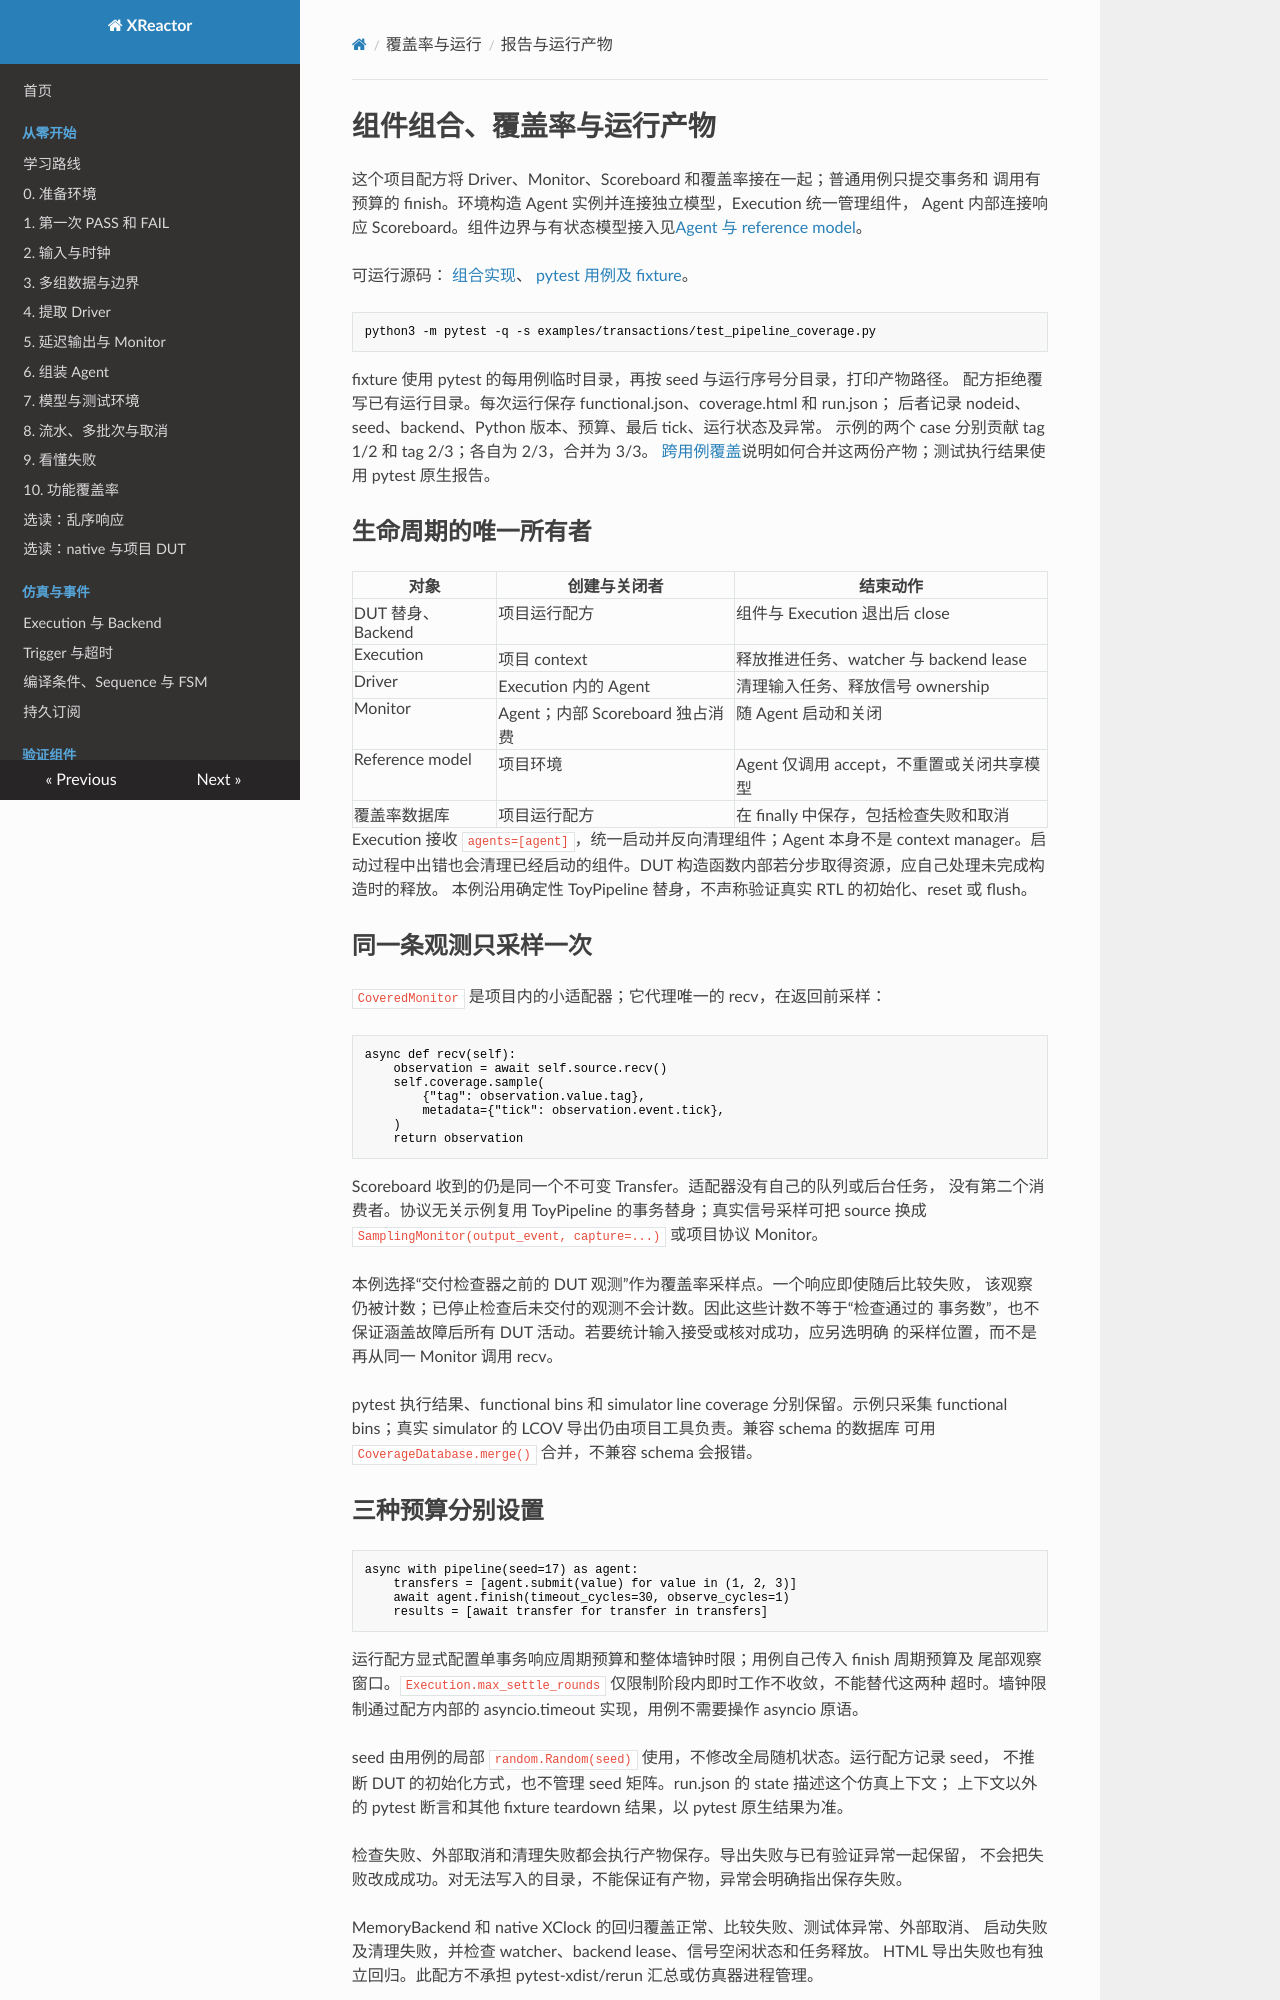

repository: Makiras/xreactor · page: guides/verification-flow/index.html · generator: mkdocs

# 组件组合、覆盖率与运行产物

这个项目配方将 Driver、Monitor、Scoreboard 和覆盖率接在一起；普通用例只提交事务和
调用有预算的 finish。环境构造 Agent 实例并连接独立模型，Execution 统一管理组件，
Agent 内部连接响应 Scoreboard。组件边界与有状态模型接入见[Agent 与 reference model](agents-and-reference-models.md)。

可运行源码：
[组合实现](https://github.com/Makiras/xreactor/blob/main/examples/transactions/verification_flow.py)、
[pytest 用例及 fixture](https://github.com/Makiras/xreactor/blob/main/examples/transactions/test_pipeline_coverage.py)。

```bash
python3 -m pytest -q -s examples/transactions/test_pipeline_coverage.py
```

fixture 使用 pytest 的每用例临时目录，再按 seed 与运行序号分目录，打印产物路径。
配方拒绝覆写已有运行目录。每次运行保存 functional.json、coverage.html 和 run.json；
后者记录 nodeid、seed、backend、Python 版本、预算、最后 tick、运行状态及异常。
示例的两个 case 分别贡献 tag 1/2 和 tag 2/3；各自为 2/3，合并为 3/3。
[跨用例覆盖](functional-points.md)说明如何合并这两份产物；测试执行结果使用 pytest 原生报告。

## 生命周期的唯一所有者

| 对象 | 创建与关闭者 | 结束动作 |
| --- | --- | --- |
| DUT 替身、Backend | 项目运行配方 | 组件与 Execution 退出后 close |
| Execution | 项目 context | 释放推进任务、watcher 与 backend lease |
| Driver | Execution 内的 Agent | 清理输入任务、释放信号 ownership |
| Monitor | Agent；内部 Scoreboard 独占消费 | 随 Agent 启动和关闭 |
| Reference model | 项目环境 | Agent 仅调用 accept，不重置或关闭共享模型 |
| 覆盖率数据库 | 项目运行配方 | 在 finally 中保存，包括检查失败和取消 |

Execution 接收 `agents=[agent]`，统一启动并反向清理组件；Agent 本身不是 context
manager。启动过程中出错也会清理已经启动的组件。DUT 构造函数内部若分步取得资源，应自己处理未完成构造时的释放。
本例沿用确定性 ToyPipeline 替身，不声称验证真实 RTL 的初始化、reset 或 flush。

## 同一条观测只采样一次

`CoveredMonitor` 是项目内的小适配器；它代理唯一的 recv，在返回前采样：

```python
async def recv(self):
    observation = await self.source.recv()
    self.coverage.sample(
        {"tag": observation.value.tag},
        metadata={"tick": observation.event.tick},
    )
    return observation
```

Scoreboard 收到的仍是同一个不可变 Transfer。适配器没有自己的队列或后台任务，
没有第二个消费者。协议无关示例复用 ToyPipeline 的事务替身；真实信号采样可把 source
换成 `SamplingMonitor(output_event, capture=...)` 或项目协议 Monitor。

本例选择“交付检查器之前的 DUT 观测”作为覆盖率采样点。一个响应即使随后比较失败，
该观察仍被计数；已停止检查后未交付的观测不会计数。因此这些计数不等于“检查通过的
事务数”，也不保证涵盖故障后所有 DUT 活动。若要统计输入接受或核对成功，应另选明确
的采样位置，而不是再从同一 Monitor 调用 recv。

pytest 执行结果、functional bins 和 simulator line coverage 分别保留。示例只采集
functional bins；真实 simulator 的 LCOV 导出仍由项目工具负责。兼容 schema 的数据库
可用 `CoverageDatabase.merge()` 合并，不兼容 schema 会报错。
